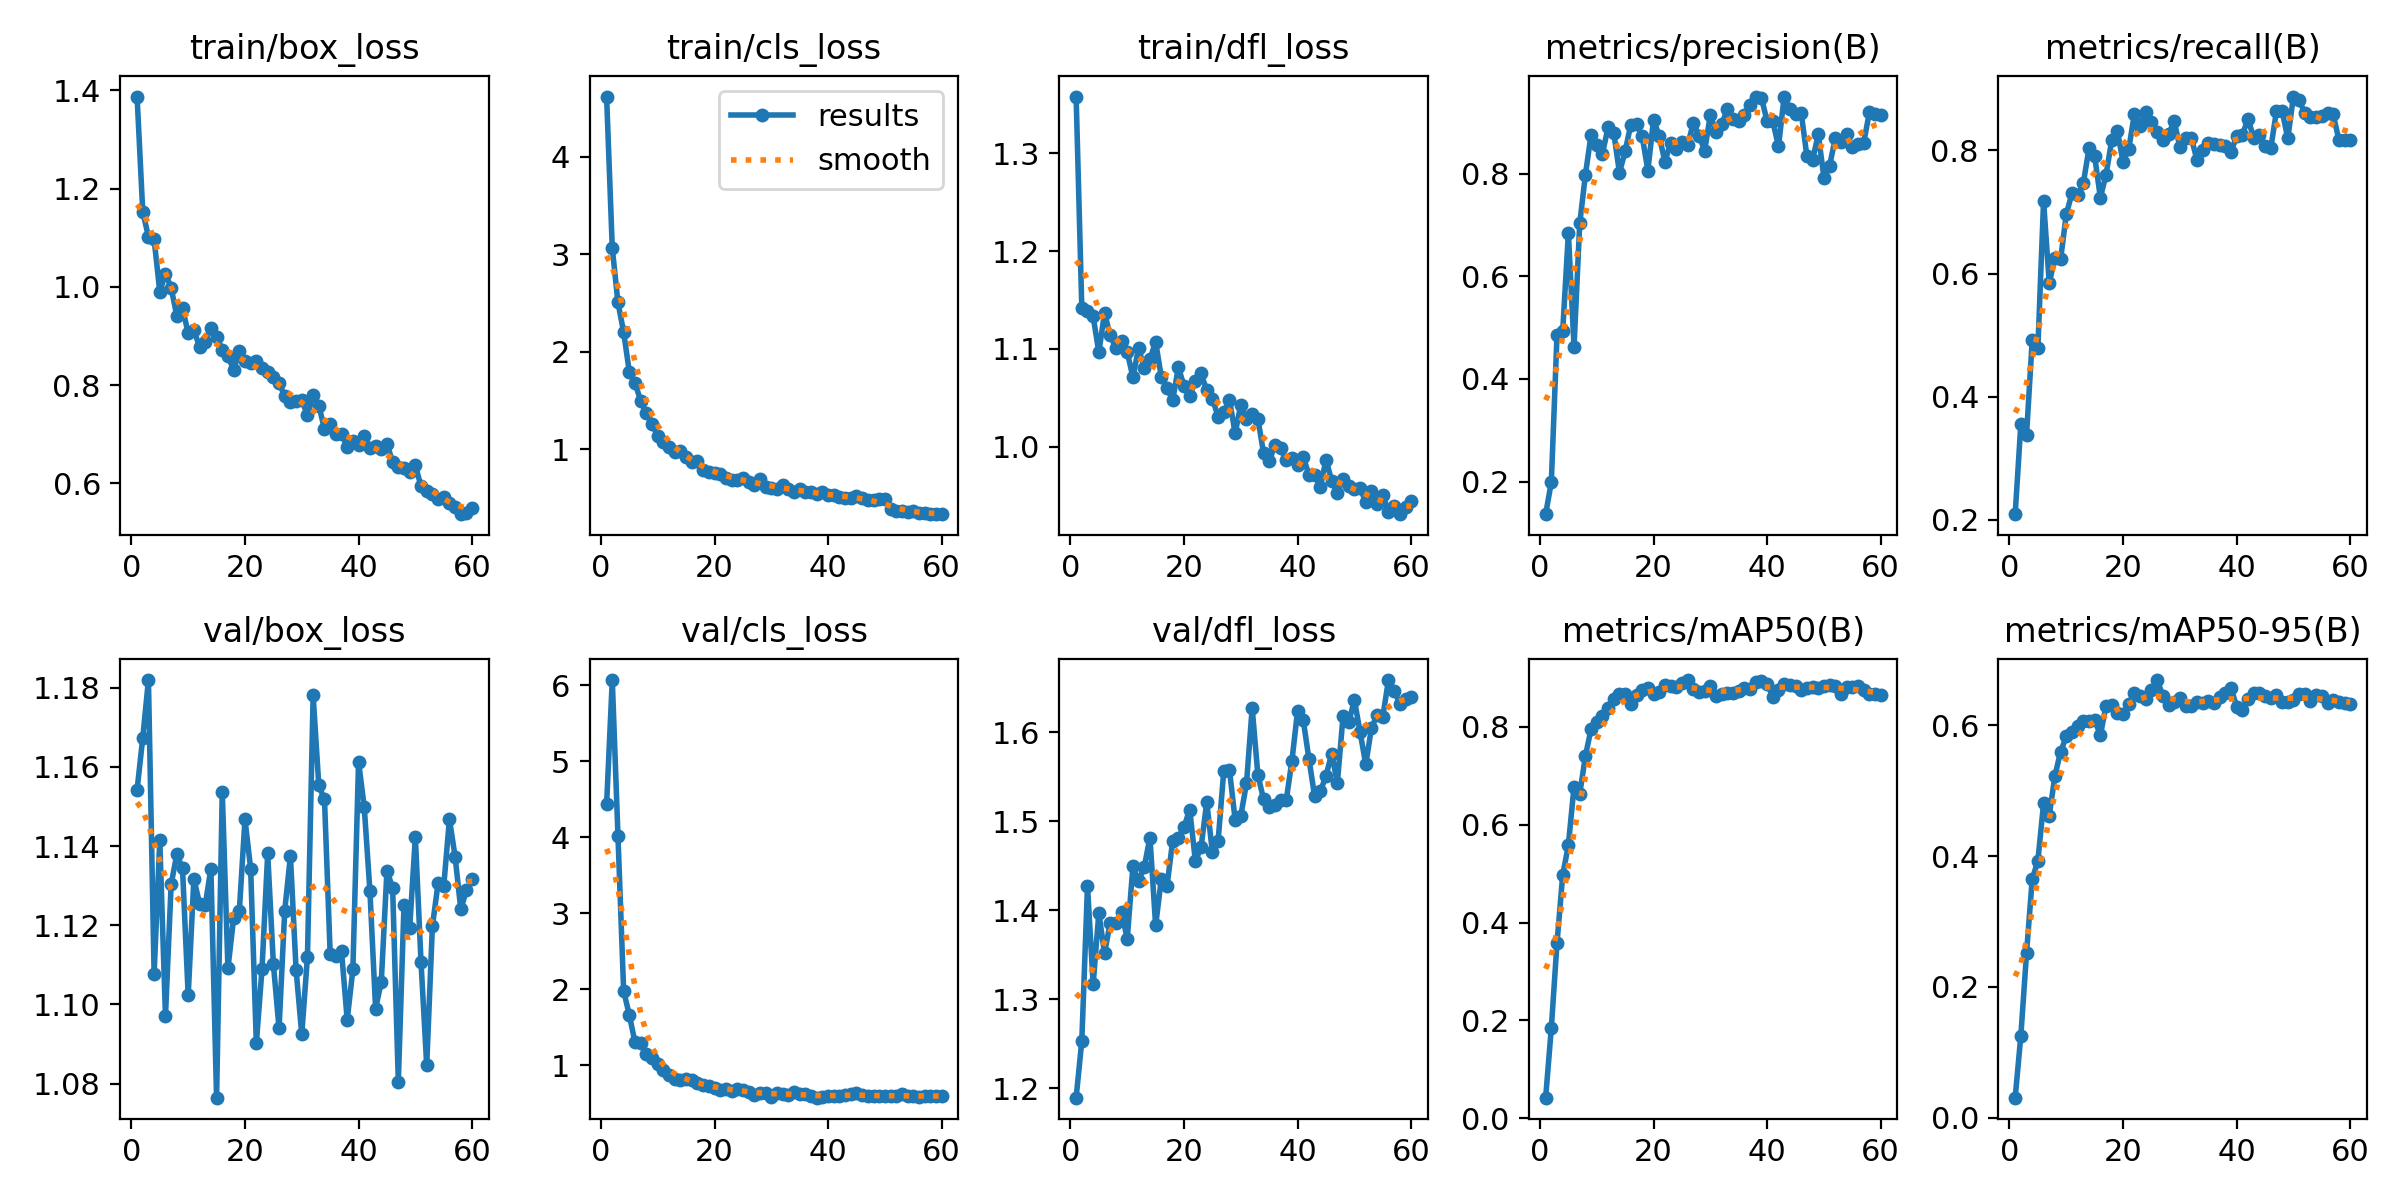

Data behind this chart, as committed beside it:
epoch, time, train/box_loss, train/cls_loss, train/dfl_loss, metrics/precision(B), metrics/recall(B), metrics/mAP50(B), metrics/mAP50-95(B), val/box_loss, val/cls_loss, val/dfl_loss, lr/pg0, lr/pg1, lr/pg2
1, 15.25, 1.387, 4.617, 1.358, 0.1365, 0.2094, 0.04219, 0.03055, 1.154, 4.433, 1.189, 6.944e-05, 6.944e-05, 6.944e-05
2, 35.66, 1.153, 3.063, 1.142, 0.1989, 0.3557, 0.1847, 0.1256, 1.167, 6.07, 1.253, 0.0001387, 0.0001387, 0.0001387
3, 54.59, 1.102, 2.505, 1.138, 0.4856, 0.3381, 0.3584, 0.2514, 1.182, 4.022, 1.427, 0.0002056, 0.0002056, 0.0002056
4, 80.77, 1.097, 2.202, 1.133, 0.4926, 0.4917, 0.4965, 0.3645, 1.108, 1.978, 1.317, 0.0002063, 0.0002063, 0.0002063
5, 105.7, 0.9899, 1.795, 1.096, 0.6841, 0.4797, 0.5581, 0.3927, 1.141, 1.659, 1.397, 0.0002027, 0.0002027, 0.0002027
6, 124.8, 1.027, 1.68, 1.137, 0.4631, 0.7175, 0.6778, 0.4807, 1.097, 1.3, 1.351, 0.0001991, 0.0001991, 0.0001991
7, 151, 0.9979, 1.498, 1.114, 0.703, 0.5849, 0.6628, 0.4619, 1.13, 1.297, 1.386, 0.0001955, 0.0001955, 0.0001955
8, 170.8, 0.9406, 1.369, 1.101, 0.7978, 0.6256, 0.74, 0.523, 1.138, 1.141, 1.385, 0.0001919, 0.0001919, 0.0001919
9, 197.6, 0.9565, 1.262, 1.108, 0.8761, 0.6237, 0.7955, 0.5595, 1.134, 1.09, 1.398, 0.0001884, 0.0001884, 0.0001884
10, 222.1, 0.9058, 1.134, 1.097, 0.8559, 0.696, 0.8092, 0.5828, 1.102, 1.011, 1.368, 0.0001848, 0.0001848, 0.0001848
11, 246.1, 0.9122, 1.078, 1.071, 0.8394, 0.7305, 0.8222, 0.5896, 1.132, 0.9312, 1.449, 0.0001812, 0.0001812, 0.0001812
12, 273.5, 0.8777, 1.02, 1.101, 0.8904, 0.7274, 0.8383, 0.5984, 1.125, 0.8729, 1.432, 0.0001776, 0.0001776, 0.0001776
13, 290.4, 0.8886, 0.9758, 1.08, 0.879, 0.7468, 0.8557, 0.6069, 1.125, 0.8221, 1.449, 0.000174, 0.000174, 0.000174
14, 308.9, 0.9167, 0.9779, 1.09, 0.8018, 0.8032, 0.8662, 0.6067, 1.134, 0.8077, 1.481, 0.0001705, 0.0001705, 0.0001705
15, 328.4, 0.8971, 0.9194, 1.107, 0.844, 0.7903, 0.8658, 0.6085, 1.076, 0.8208, 1.383, 0.0001669, 0.0001669, 0.0001669
16, 345.2, 0.8725, 0.8672, 1.071, 0.8957, 0.7233, 0.8454, 0.5847, 1.154, 0.8053, 1.435, 0.0001633, 0.0001633, 0.0001633
17, 363.4, 0.8594, 0.8817, 1.06, 0.896, 0.7605, 0.8658, 0.6295, 1.109, 0.7609, 1.427, 0.0001597, 0.0001597, 0.0001597
18, 388.6, 0.8311, 0.7889, 1.047, 0.8731, 0.8165, 0.8743, 0.6303, 1.122, 0.734, 1.478, 0.0001561, 0.0001561, 0.0001561
19, 406.1, 0.8695, 0.7667, 1.081, 0.8061, 0.8316, 0.8796, 0.6187, 1.124, 0.7278, 1.481, 0.0001526, 0.0001526, 0.0001526
20, 424.9, 0.85, 0.7604, 1.062, 0.9055, 0.781, 0.8673, 0.6168, 1.147, 0.6937, 1.493, 0.000149, 0.000149, 0.000149
21, 440.6, 0.8458, 0.7483, 1.052, 0.8732, 0.8021, 0.8706, 0.6328, 1.134, 0.6671, 1.513, 0.0001454, 0.0001454, 0.0001454
22, 459.5, 0.8487, 0.7101, 1.067, 0.8235, 0.8597, 0.8859, 0.6495, 1.09, 0.6906, 1.455, 0.0001418, 0.0001418, 0.0001418
23, 485.1, 0.8339, 0.6888, 1.075, 0.8602, 0.8396, 0.8836, 0.6447, 1.109, 0.6632, 1.471, 0.0001382, 0.0001382, 0.0001382
24, 505.3, 0.8264, 0.6871, 1.058, 0.8478, 0.8629, 0.8812, 0.6397, 1.138, 0.6888, 1.521, 0.0001346, 0.0001346, 0.0001346
25, 522.2, 0.8176, 0.7035, 1.049, 0.8618, 0.8454, 0.89, 0.6545, 1.11, 0.6743, 1.465, 0.0001311, 0.0001311, 0.0001311
26, 539.6, 0.804, 0.6646, 1.031, 0.8557, 0.8304, 0.8953, 0.6691, 1.094, 0.6469, 1.477, 0.0001275, 0.0001275, 0.0001275
27, 561.9, 0.7782, 0.6393, 1.035, 0.8987, 0.8169, 0.8763, 0.6452, 1.124, 0.6128, 1.557, 0.0001239, 0.0001239, 0.0001239
28, 580.5, 0.7668, 0.6988, 1.048, 0.8744, 0.8266, 0.8702, 0.6303, 1.137, 0.6326, 1.557, 0.0001203, 0.0001203, 0.0001203
29, 601, 0.7676, 0.6147, 1.014, 0.8447, 0.8469, 0.8734, 0.636, 1.109, 0.6292, 1.501, 0.0001167, 0.0001167, 0.0001167
30, 621.6, 0.7692, 0.6083, 1.043, 0.9144, 0.8058, 0.8824, 0.6413, 1.092, 0.5866, 1.506, 0.0001132, 0.0001132, 0.0001132
31, 637.4, 0.7395, 0.5974, 1.028, 0.8803, 0.8202, 0.8621, 0.6291, 1.112, 0.6358, 1.542, 0.0001096, 0.0001096, 0.0001096
32, 653.6, 0.78, 0.631, 1.033, 0.8962, 0.8209, 0.8677, 0.6289, 1.178, 0.6187, 1.627, 0.000106, 0.000106, 0.000106
33, 669.3, 0.7586, 0.5929, 1.029, 0.926, 0.7849, 0.8679, 0.6351, 1.155, 0.605, 1.552, 0.0001024, 0.0001024, 0.0001024
34, 687.2, 0.7108, 0.563, 0.9937, 0.9063, 0.8003, 0.8696, 0.6334, 1.152, 0.6462, 1.524, 9.88435e-05, 9.88435e-05, 9.88435e-05
35, 703.4, 0.7202, 0.5891, 0.985, 0.9028, 0.8124, 0.874, 0.6376, 1.113, 0.6246, 1.516, 9.5263e-05, 9.5263e-05, 9.5263e-05
36, 721.8, 0.7005, 0.5614, 1.002, 0.9152, 0.8108, 0.8784, 0.6337, 1.112, 0.6215, 1.518, 9.16825e-05, 9.16825e-05, 9.16825e-05
37, 737.6, 0.6997, 0.5609, 0.9983, 0.9346, 0.8087, 0.8774, 0.6424, 1.113, 0.5962, 1.523, 8.8102e-05, 8.8102e-05, 8.8102e-05
38, 755.5, 0.675, 0.5447, 0.9864, 0.9493, 0.8078, 0.8911, 0.649, 1.096, 0.5713, 1.524, 8.45215e-05, 8.45215e-05, 8.45215e-05
39, 771.9, 0.6869, 0.5629, 0.9891, 0.9477, 0.7979, 0.8924, 0.657, 1.109, 0.5772, 1.568, 8.0941e-05, 8.0941e-05, 8.0941e-05
40, 787.7, 0.6786, 0.5342, 0.9812, 0.9022, 0.8229, 0.8876, 0.6285, 1.161, 0.5978, 1.624, 7.73605e-05, 7.73605e-05, 7.73605e-05
41, 803.9, 0.6967, 0.533, 0.9894, 0.902, 0.825, 0.8614, 0.6237, 1.15, 0.5935, 1.613, 7.378e-05, 7.378e-05, 7.378e-05
42, 822.3, 0.6712, 0.5153, 0.9713, 0.8532, 0.8511, 0.8751, 0.6398, 1.129, 0.589, 1.57, 7.01995e-05, 7.01995e-05, 7.01995e-05
43, 838.3, 0.6756, 0.5032, 0.9716, 0.9504, 0.8202, 0.8873, 0.6495, 1.099, 0.6104, 1.528, 6.6619e-05, 6.6619e-05, 6.6619e-05
44, 859.7, 0.6708, 0.5033, 0.959, 0.9251, 0.8248, 0.8861, 0.6486, 1.106, 0.6232, 1.533, 6.30385e-05, 6.30385e-05, 6.30385e-05
45, 877.5, 0.6801, 0.5262, 0.9867, 0.9167, 0.8069, 0.8839, 0.644, 1.134, 0.6292, 1.551, 5.9458e-05, 5.9458e-05, 5.9458e-05
46, 893.7, 0.6441, 0.4985, 0.9653, 0.9183, 0.8031, 0.8748, 0.641, 1.129, 0.6069, 1.576, 5.58775e-05, 5.58775e-05, 5.58775e-05
47, 909.9, 0.6341, 0.4764, 0.9526, 0.8341, 0.8632, 0.8783, 0.6455, 1.08, 0.5889, 1.543, 5.2297e-05, 5.2297e-05, 5.2297e-05
48, 930.8, 0.6317, 0.4805, 0.9676, 0.8268, 0.8643, 0.882, 0.6351, 1.125, 0.5898, 1.618, 4.87165e-05, 4.87165e-05, 4.87165e-05
49, 951.7, 0.623, 0.4904, 0.9603, 0.8767, 0.8195, 0.8799, 0.635, 1.119, 0.5987, 1.611, 4.5136e-05, 4.5136e-05, 4.5136e-05
50, 972, 0.6366, 0.4864, 0.9571, 0.7924, 0.8874, 0.8839, 0.6383, 1.142, 0.5926, 1.636, 4.15555e-05, 4.15555e-05, 4.15555e-05
51, 993.1, 0.5943, 0.3841, 0.9575, 0.8158, 0.8813, 0.8842, 0.6474, 1.111, 0.5889, 1.6, 3.7975e-05, 3.7975e-05, 3.7975e-05
52, 1009, 0.5846, 0.3649, 0.9438, 0.869, 0.8607, 0.8833, 0.6481, 1.085, 0.595, 1.564, 3.43945e-05, 3.43945e-05, 3.43945e-05
53, 1026, 0.5787, 0.3632, 0.9548, 0.8623, 0.8546, 0.866, 0.6375, 1.12, 0.6163, 1.604, 3.0814e-05, 3.0814e-05, 3.0814e-05
54, 1048, 0.5683, 0.3609, 0.9416, 0.8778, 0.8545, 0.8813, 0.6456, 1.131, 0.5967, 1.619, 2.72335e-05, 2.72335e-05, 2.72335e-05
55, 1068, 0.5726, 0.3628, 0.9512, 0.8515, 0.8562, 0.8812, 0.6446, 1.13, 0.5929, 1.617, 2.3653e-05, 2.3653e-05, 2.3653e-05
56, 1084, 0.5603, 0.3512, 0.9336, 0.8572, 0.8609, 0.8842, 0.6345, 1.147, 0.5866, 1.658, 2.00725e-05, 2.00725e-05, 2.00725e-05
57, 1103, 0.5515, 0.3427, 0.9399, 0.86, 0.8583, 0.8743, 0.639, 1.137, 0.5881, 1.647, 1.6492e-05, 1.6492e-05, 1.6492e-05
58, 1119, 0.5375, 0.336, 0.9312, 0.9193, 0.8171, 0.8664, 0.6351, 1.124, 0.5903, 1.632, 1.29115e-05, 1.29115e-05, 1.29115e-05
59, 1135, 0.5401, 0.3352, 0.9384, 0.9161, 0.8162, 0.8669, 0.6344, 1.129, 0.5921, 1.638, 9.331e-06, 9.331e-06, 9.331e-06
60, 1150, 0.5507, 0.3382, 0.9442, 0.9136, 0.8174, 0.8642, 0.6321, 1.132, 0.5979, 1.639, 5.7505e-06, 5.7505e-06, 5.7505e-06
